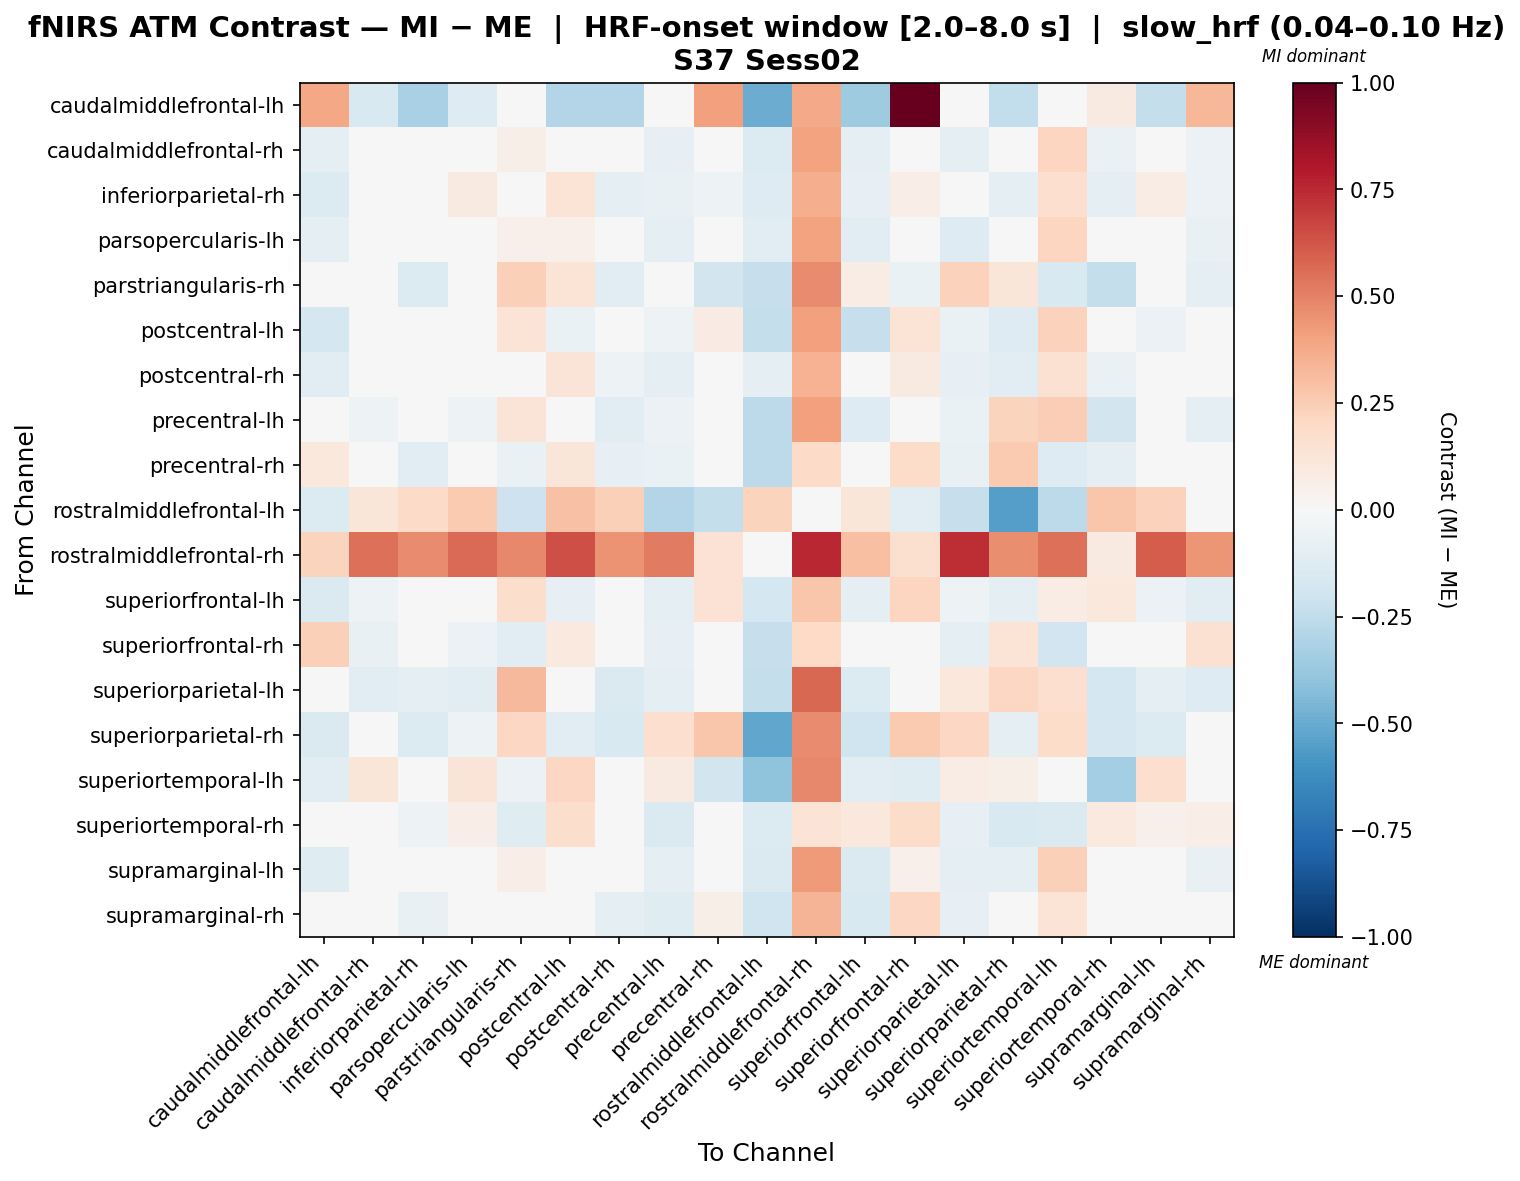

Source data for this figure (header and first rows):
, caudalmiddlefrontal-lh, caudalmiddlefrontal-rh, inferiorparietal-rh, parsopercularis-lh, parstriangularis-rh, postcentral-lh, postcentral-rh, precentral-lh, precentral-rh, rostralmiddlefrontal-lh, rostralmiddlefrontal-rh, superiorfrontal-lh, superiorfrontal-rh, superiorparietal-lh, superiorparietal-rh, superiortemporal-lh, superiortemporal-rh, supramarginal-lh, supramarginal-rh
caudalmiddlefrontal-lh, 0.3845, -0.1501, -0.3236, -0.1258, -0.02983, -0.2953, -0.2953, -0.0132, 0.4069, -0.493, 0.3752, -0.3518, 1.0, -0.0132, -0.2468, -0.0132, 0.08857, -0.2388, 0.3348
caudalmiddlefrontal-rh, -0.09275, -0.0169, 0.01792, -0.01479, 0.0602, 0.04131, -0.03971, -0.08591, -0.02264, -0.1399, 0.4001, -0.09742, 0.01777, -0.08828, -0.02413, 0.2147, -0.06906, -0.002018, -0.05841
inferiorparietal-rh, -0.1344, 0.03318, -0.04483, 0.08603, -0.03458, 0.1361, -0.08793, -0.07051, -0.051, -0.1297, 0.362, -0.08065, 0.06853, -0.0439, -0.09293, 0.1642, -0.0913, 0.07282, -0.06109
parsopercularis-lh, -0.09648, -0.02584, 0.02198, 0.000562, 0.05222, 0.05005, -0.0349, -0.09063, -0.01837, -0.1148, 0.4051, -0.1094, 0.01282, -0.1263, -0.04176, 0.2149, -0.02804, 0.002803, -0.07386
parstriangularis-rh, 0.0269, -0.03187, -0.1346, -0.0182, 0.242, 0.1343, -0.1095, -0.04323, -0.1823, -0.23, 0.4698, 0.07403, -0.06544, 0.2311, 0.1186, -0.154, -0.2361, 0.004506, -0.09587
postcentral-lh, -0.1748, -0.03449, 0.0407, -0.02018, 0.1401, -0.06656, 0.03538, -0.05422, 0.08587, -0.2344, 0.4086, -0.2327, 0.1406, -0.06584, -0.126, 0.2312, 0.02618, -0.05602, -0.04341
postcentral-rh, -0.1081, -0.02096, -0.0346, 0.03146, -0.02393, 0.1264, -0.05139, -0.09488, -0.0136, -0.09657, 0.3438, -0.0431, 0.09081, -0.08093, -0.107, 0.1508, -0.0666, 0.04457, -0.04618
precentral-lh, 0.008713, -0.05454, -0.04825, -0.05454, 0.1325, 0.03911, -0.1086, -0.0595, 0.006254, -0.2648, 0.4112, -0.1298, 0.0296, -0.06644, 0.2264, 0.2427, -0.1819, -0.03005, -0.09792
precentral-rh, 0.1078, -0.04074, -0.1139, -0.02833, -0.06447, 0.1182, -0.08042, -0.06556, 0.0128, -0.2601, 0.1914, 0.03755, 0.1818, -0.07797, 0.2583, -0.1298, -0.1003, 0.005196, 0.04859
rostralmiddlefrontal-lh, -0.1333, 0.1202, 0.1931, 0.2643, -0.2034, 0.2897, 0.2418, -0.296, -0.2378, 0.2238, 0.0163, 0.122, -0.1018, -0.228, -0.5533, -0.2646, 0.2796, 0.2283, 0.03898
rostralmiddlefrontal-rh, 0.226, 0.5504, 0.475, 0.5645, 0.4836, 0.6461, 0.4478, 0.5183, 0.148, 0.03866, 0.7504, 0.3032, 0.1613, 0.7346, 0.4638, 0.551, 0.08671, 0.6032, 0.4393
superiorfrontal-lh, -0.1412, -0.05176, -0.03571, -0.02136, 0.1734, -0.08173, 0.00392, -0.09338, 0.1477, -0.1778, 0.2798, -0.09722, 0.2154, -0.05375, -0.08653, 0.0767, 0.1051, -0.05758, -0.104
superiorfrontal-rh, 0.2407, -0.07135, -0.04369, -0.05935, -0.1047, 0.1002, -0.01971, -0.08334, 0.03584, -0.2317, 0.2031, 0.04343, 0.0373, -0.09534, 0.134, -0.1925, -0.01971, -0.02337, 0.1502
superiorparietal-lh, 0.01339, -0.1078, -0.09446, -0.1095, 0.3222, -0.008022, -0.1416, -0.1015, -0.03172, -0.2382, 0.5713, -0.1401, -0.01481, 0.1091, 0.2055, 0.1684, -0.1779, -0.09464, -0.1296
superiorparietal-rh, -0.147, -0.03972, -0.1371, -0.0518, 0.2052, -0.1147, -0.1534, 0.17, 0.2796, -0.5203, 0.4757, -0.1965, 0.2607, 0.2058, -0.09014, 0.1868, -0.1698, -0.1328, -0.03045
superiortemporal-lh, -0.1115, 0.1201, 0.02474, 0.1323, -0.06121, 0.2031, 0.004647, 0.09096, -0.1831, -0.4029, 0.4766, -0.1151, -0.1187, 0.07442, 0.05736, -0.01433, -0.3384, 0.167, -0.006068
superiortemporal-rh, -0.01125, -0.01514, -0.05306, 0.06299, -0.1211, 0.1739, -0.01796, -0.1417, -0.009847, -0.1329, 0.1403, 0.1082, 0.1819, -0.08358, -0.1535, -0.1423, 0.09525, 0.05138, 0.06836
supramarginal-lh, -0.1184, -0.01956, 0.02419, 0.009996, 0.06917, 0.01632, -0.03207, -0.08652, 0.01268, -0.1467, 0.4227, -0.1469, 0.05191, -0.09926, -0.0895, 0.2411, -0.02249, -0.01343, -0.07314
supramarginal-rh, 0.01588, -0.03345, -0.07164, -0.03345, 0.0004384, 0.03395, -0.0883, -0.1178, 0.06147, -0.1962, 0.3365, -0.1496, 0.2097, -0.08078, -0.01206, 0.1352, -0.0002186, -0.043, 0.03337
